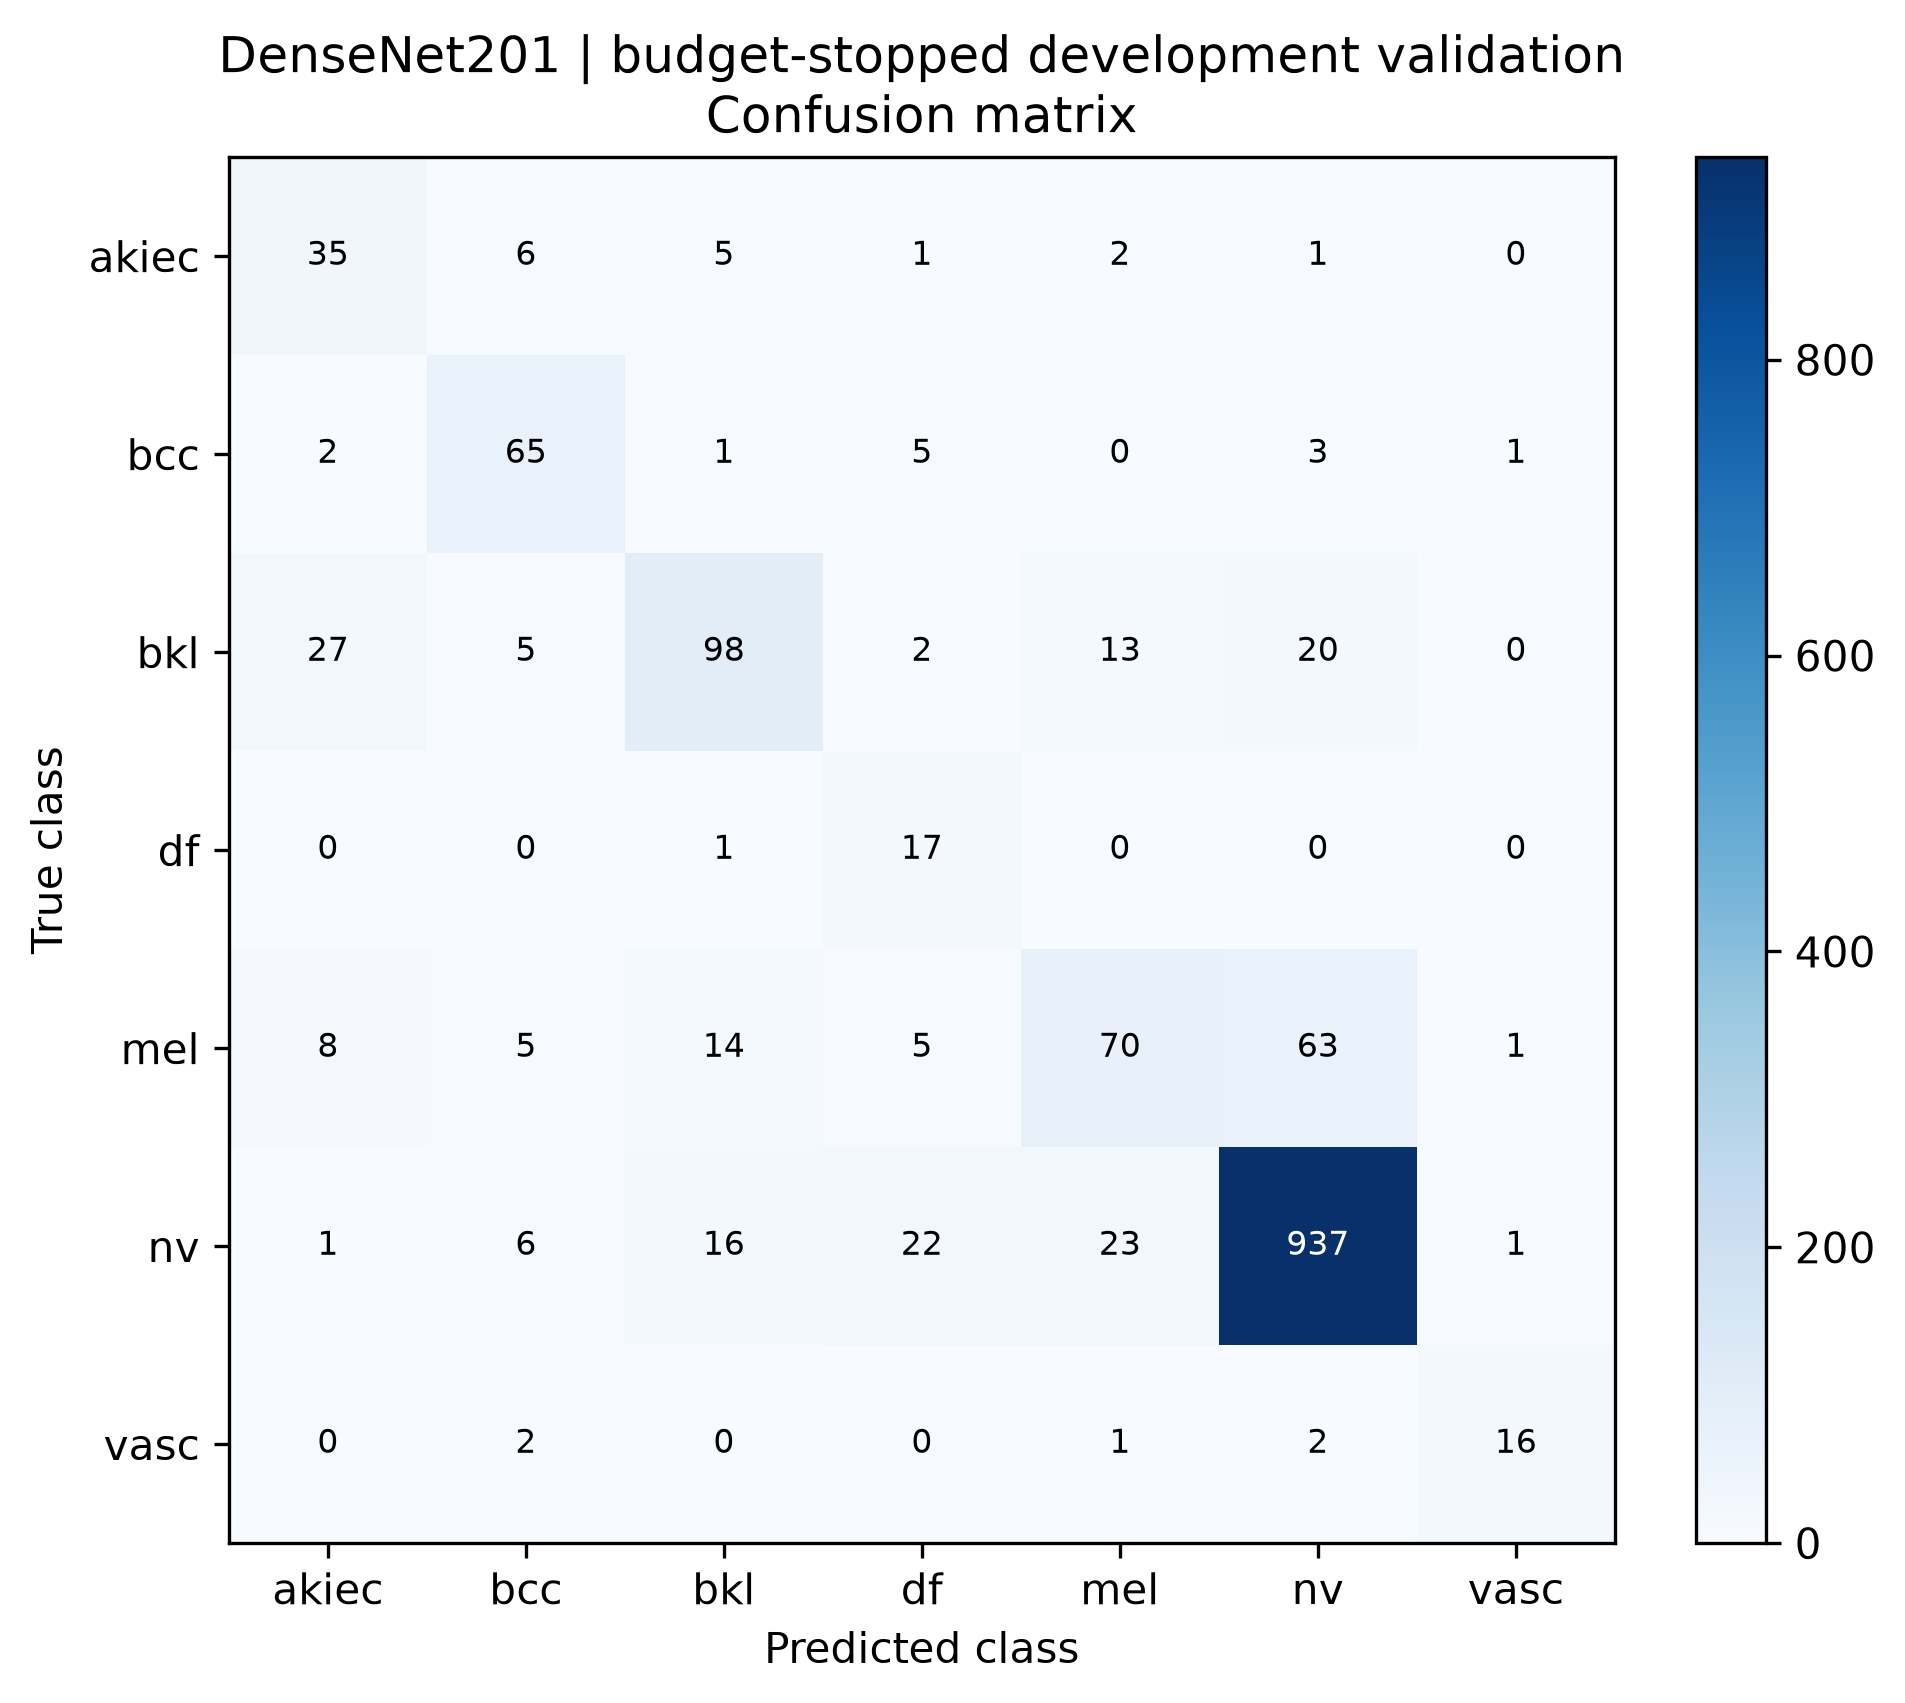

Values plotted in this chart, from the file beside it:
true_class, akiec, bcc, bkl, df, mel, nv, vasc
akiec, 35, 6, 5, 1, 2, 1, 0
bcc, 2, 65, 1, 5, 0, 3, 1
bkl, 27, 5, 98, 2, 13, 20, 0
df, 0, 0, 1, 17, 0, 0, 0
mel, 8, 5, 14, 5, 70, 63, 1
nv, 1, 6, 16, 22, 23, 937, 1
vasc, 0, 2, 0, 0, 1, 2, 16
